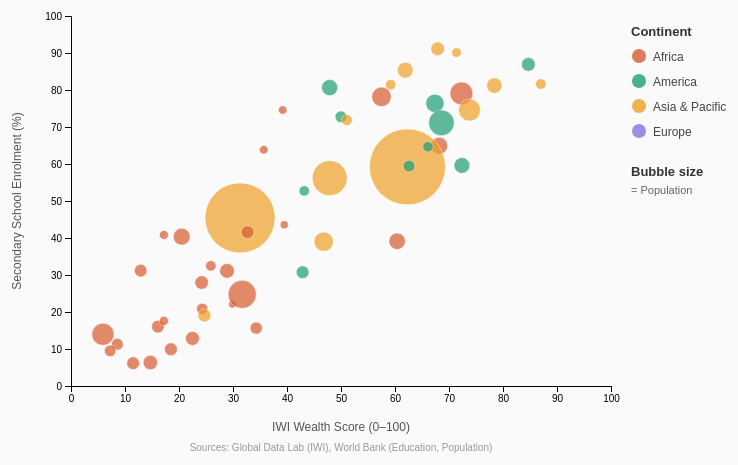
D3 v7 page, settled after 360 driven frames (6 s of simulated time); the page loaded 1 data file(s).


    // D3 Bubble Chart — adapted from D3 Graph Gallery (https://d3-graph-gallery.com/bubble.html)
    // Yan Holtz, D3 Graph Gallery. Adapted for wealth-education-population analysis.

        // setting up the chart area - margins are needed so axes don't get cut off
        const margin = { top: 50, right: 180, bottom: 80, left: 80 };
        const width = 800 - margin.left - margin.right;
        const height = 500 - margin.top - margin.bottom;

        const svg = d3.select("#chart")
            .append("svg")
            .attr("width", width + margin.left + margin.right)
            .attr("height", height + margin.top + margin.bottom)
            .append("g")
            .attr("transform", `translate(${margin.left}, ${margin.top})`);

        // each continent gets a specific colour for the bubbles and legend
        const colourByContinent = d3.scaleOrdinal()
            .domain(["Africa", "America", "Asia & Pacific", "Europe"])
            .range(["#D85A30", "#1D9E75", "#EF9F27", "#7F77DD"]);

        // loading csv data
        d3.csv("wealth_education_population_clean.csv").then(function(data) {

            // Remove any rows with missing key values
            data = data.filter(function(d) {
                return d.country !== "" && 
                       d.continent !== "" && 
                       d.iwi_score !== "" && 
                       d.secondary_enrol !== "" && 
                       d.population !== "" && 
                       d.year !== "";
            });

            // Convert string columns to numbers
            data.forEach(function(d) {
                d.iwi_score       = +d.iwi_score;
                d.secondary_enrol = +d.secondary_enrol;
                d.population      = +d.population;
                d.year            = +d.year;
            });

            // scales: x and y are linear
            const xScale = d3.scaleLinear()
                .domain([0, 100])
                .range([0, width]);

            const yScale = d3.scaleLinear()
                .domain([0, 100])
                .range([height, 0]);

            // scaleSqrt ensures bubble area is proportional to population
            const radiusScale = d3.scaleSqrt()
                .domain([0, d3.max(data, d => d.population)])
                .range([3, 40]);

            // drawn axes and labels only once, since they don't change with year
            // X axis
            svg.append("g")
                .attr("transform", `translate(0, ${height})`)
                .call(d3.axisBottom(xScale));

            // X axis label
            svg.append("text")
                .attr("class", "axis-label")
                .attr("x", width / 2)
                .attr("y", height + 45)
                .attr("text-anchor", "middle")
                .text("IWI Wealth Score (0–100)");

            // Y axis
            svg.append("g")
                .call(d3.axisLeft(yScale));

            // Y axis label
            svg.append("text")
                .attr("class", "axis-label")
                .attr("transform", "rotate(-90)")
                .attr("x", -height / 2)
                .attr("y", -50)
                .attr("text-anchor", "middle")
                .text("Secondary School Enrolment (%)");

            // data source 
            svg.append("text")
                .attr("x", width / 2)
                .attr("y", height + 65)
                .attr("text-anchor", "middle")
                .attr("font-size", "10px")
                .attr("fill", "#999")
                .text("Sources: Global Data Lab (IWI), World Bank (Education, Population)");

            // legend for continent colours and bubble size
            const continents = ["Africa", "America", "Asia & Pacific", "Europe"];

            const legend = svg.append("g")
                .attr("transform", `translate(${width + 20}, 20)`);

            // legend title — Continent
            legend.append("text")
                .attr("x", 0)
                .attr("y", 0)
                .attr("font-size", "13px")
                .attr("font-weight", "bold")
                .attr("fill", "#333")
                .text("Continent");

            // one circle + label per continent
            continents.forEach(function(continent, i) {
                legend.append("circle")
                    .attr("cx", 8)
                    .attr("cy", 20 + i * 25)
                    .attr("r", 7)
                    .attr("fill", colourByContinent(continent))
                    .attr("opacity", 0.8);

                legend.append("text")
                    .attr("x", 22)
                    .attr("y", 25 + i * 25)
                    .attr("font-size", "12px")
                    .attr("fill", "#444")
                    .text(continent);
            });

            // Bubble size legend
            legend.append("text")
                .attr("x", 0)
                .attr("y", 140)
                .attr("font-size", "13px")
                .attr("font-weight", "bold")
                .attr("fill", "#333")
                .text("Bubble size");

            legend.append("text")
                .attr("x", 0)
                .attr("y", 158)
                .attr("font-size", "11px")
                .attr("fill", "#666")
                .text("= Population");

            // tooltip div for adding interactivity
            const tooltip = d3.select("#tooltip");

            // initial year 2000
            updateChart(2000);

            // slider event listener — updates chart when year changes
            d3.select("#yearSlider").on("input", function() {
                const selectedYear = +this.value;
                d3.select("#year-label").text(selectedYear);
                updateChart(selectedYear);
            });

            // continent filter event listener — updates chart when continent selection changes
            d3.selectAll(".continent-filter").on("change", function() {
                updateChart(+d3.select("#yearSlider").property("value"));
            });

            // update function to redraw circles based on selected year and active continent filters
            function updateChart(selectedYear) {

                // Get currently checked continents
                const activeContinents = [];
                document.querySelectorAll(".continent-filter:checked").forEach(function(cb) {
                    activeContinents.push(cb.value);
                });

                // Filter data to selected year AND active continents
                const yearData = data.filter(d =>
                    d.year === selectedYear &&
                    activeContinents.includes(d.continent)
                );

                // JOIN data to circles (key by country name)
                const circles = svg.selectAll("circle.bubble")
                    .data(yearData, d => d.country);

                // ENTER new circles
                circles.enter()
                    .append("circle")
                    .attr("class", "bubble")
                    .attr("cx", d => xScale(d.iwi_score))
                    .attr("cy", d => yScale(d.secondary_enrol))
                    .attr("r", 0)
                    .attr("fill", d => colourByContinent(d.continent))
                    .attr("opacity", 0.7)
                    .attr("stroke", "white")
                    .attr("stroke-width", 0.5)
                    // tooltip on mouseover
                    .on("mouseover", function(event, d) {
                        tooltip
                            .style("opacity", 1)
                            .html(`
                                <strong>${d.country}</strong><br>
                                <hr style="margin:4px 0">
                                Wealth (IWI): ${d.iwi_score}<br>
                                Education: ${d.secondary_enrol}%<br>
                                Population: ${(d.population / 1e6).toFixed(1)}M<br>
                                Region: ${d.continent}<br>
                                Income: ${d.income_group}
                            `)
                            .style("left", (event.pageX + 15) + "px")
                            .style("top", (event.pageY - 30) + "px");
                    })
                    .on("mouseout", function() {
                        tooltip.style("opacity", 0);
                    })
                    // MERGE enter + update selections
                    .merge(circles)
                    .transition()
                    .duration(500)
                    .attr("cx", d => xScale(d.iwi_score))
                    .attr("cy", d => yScale(d.secondary_enrol))
                    .attr("r", d => radiusScale(d.population));

                // EXIT — smoothly shrink removed circles
                circles.exit()
                    .transition()
                    .duration(300)
                    .attr("r", 0)
                    .remove();
                // update country count display
                document.getElementById("count-number").textContent = yearData.length;    
            }
        });
    

### data: wealth_education_population_clean.csv
?country, country_code, continent, year, iwi_score, secondary_enrol, tertiary_enrol, primary_enrol, gov_exp_gdp, primary_completion, population, wb_region, income_group, population_millions
Afghanistan, AFG, Asia & Pacific, 2008, 38.1, 39.09, , 100, 4.38, , 26482622, Middle East & North Africa, Low income, 26.48
Afghanistan, AFG, Asia & Pacific, 2009, 40, 44.4, 4.02, 99.37, 4.81, , 27466101, Middle East & North Africa, Low income, 27.47
Afghanistan, AFG, Asia & Pacific, 2010, 41.8, 50.41, , 100, 3.48, , 28284089, Middle East & North Africa, Low income, 28.28
Afghanistan, AFG, Asia & Pacific, 2011, 43.6, 52.2, 3.76, 100, 3.46, , 29347708, Middle East & North Africa, Low income, 29.35
Afghanistan, AFG, Asia & Pacific, 2012, 45.5, 54.21, , 100, 2.6, , 30560034, Middle East & North Africa, Low income, 30.56
Afghanistan, AFG, Asia & Pacific, 2013, 47.3, 54.75, , 100, 3.45, , 31622704, Middle East & North Africa, Low income, 31.62
Afghanistan, AFG, Asia & Pacific, 2014, 49.1, 54.24, 8.31, 100, 3.7, , 32792523, Middle East & North Africa, Low income, 32.79
Afghanistan, AFG, Asia & Pacific, 2015, 51, 53.29, , 100, 3.26, , 33831764, Middle East & North Africa, Low income, 33.83
Afghanistan, AFG, Asia & Pacific, 2016, 52.8, 53.51, , 100, 4.54, 82.91, 34700612, Middle East & North Africa, Low income, 34.7
Afghanistan, AFG, Asia & Pacific, 2017, 54.7, 55.4, , 100, 4.34, 87.25, 35688935, Middle East & North Africa, Low income, 35.69
Afghanistan, AFG, Asia & Pacific, 2018, 56.5, 57.04, 9.96, 100, , 88.74, 36743039, Middle East & North Africa, Low income, 36.74
Albania, ALB, Europe, 2002, 80, 74.54, 16.39, 100, 3.12, , 3051010, Europe & Central Asia, Upper middle income, 3.051
Albania, ALB, Europe, 2003, 80.7, 77.75, 16.37, 100, 3.14, 109.4, 3039616, Europe & Central Asia, Upper middle income, 3.04
Albania, ALB, Europe, 2004, 81.5, 78.98, 19.13, 100, 3.23, 105.4, 3026939, Europe & Central Asia, Upper middle income, 3.027
Albania, ALB, Europe, 2005, 82.2, 82.97, 22.39, 100, 3.28, , 3011487, Europe & Central Asia, Upper middle income, 3.011
Albania, ALB, Europe, 2006, 82.9, 84.33, 26.21, 100, 3.19, , 2992547, Europe & Central Asia, Upper middle income, 2.993
Albania, ALB, Europe, 2007, 83.6, 86.22, 30.23, 100, 3.28, 108.4, 2970017, Europe & Central Asia, Upper middle income, 2.97
Albania, ALB, Europe, 2008, 84.4, 87.83, 31.68, 100, 3.51, 109.7, 2947314, Europe & Central Asia, Upper middle income, 2.947
Albania, ALB, Europe, 2009, 85.1, 89.32, 32.92, 100, , 108.7, 2927519, Europe & Central Asia, Upper middle income, 2.928
Albania, ALB, Europe, 2010, 85.2, 93.68, 43.33, 99.86, 3.41, 102.1, 2913021, Europe & Central Asia, Upper middle income, 2.913
Albania, ALB, Europe, 2011, 85.4, 95.47, 49.4, 100, 3.24, 100.5, 2905195, Europe & Central Asia, Upper middle income, 2.905
Albania, ALB, Europe, 2012, 85.5, 97.61, 58.62, 100, 3.31, 117, 2860708, Europe & Central Asia, Upper middle income, 2.861
Albania, ALB, Europe, 2013, 85.6, 100, 63.84, 100, 3.54, 91.12, 2816902, Europe & Central Asia, Upper middle income, 2.817
Albania, ALB, Europe, 2014, 85.7, 100, 65.55, 100, 3.22, 105.7, 2773767, Europe & Central Asia, Upper middle income, 2.774
Albania, ALB, Europe, 2015, 85.9, 100, 61.96, 100, 3.44, 98.79, 2731293, Europe & Central Asia, Upper middle income, 2.731
Albania, ALB, Europe, 2016, 86, 99.17, 58.49, 100, 3.96, 99.6, 2689469, Europe & Central Asia, Upper middle income, 2.689
Albania, ALB, Europe, 2017, 86.1, 97.57, 58.02, 100, 3.61, 106.5, 2648285, Europe & Central Asia, Upper middle income, 2.648
Albania, ALB, Europe, 2018, 86.2, 98.82, 56.08, 100, 3.15, 102.9, 2607733, Europe & Central Asia, Upper middle income, 2.608
Albania, ALB, Europe, 2019, 86.4, 99.02, 61.41, 100, 3.92, 98.72, 2567801, Europe & Central Asia, Upper middle income, 2.568
Albania, ALB, Europe, 2020, 86.5, 95.93, 61.59, 100, 3.34, 99.27, 2528480, Europe & Central Asia, Upper middle income, 2.528
Algeria, DZA, Africa, 2000, 68.2, 64.91, , 100, , 82.37, 30903893, Middle East & North Africa, Upper middle income, 30.9
Algeria, DZA, Africa, 2001, 69.6, 69.08, 15.44, 100, , 89.44, 31331221, Middle East & North Africa, Upper middle income, 31.33
Algeria, DZA, Africa, 2002, 71.1, 72.89, 17.13, 100, , 92.32, 31750835, Middle East & North Africa, Upper middle income, 31.75
Algeria, DZA, Africa, 2003, 72.6, 75.75, 18.35, 100, , 94.33, 32175818, Middle East & North Africa, Upper middle income, 32.18
Algeria, DZA, Africa, 2004, 74, 79.9, 19, 100, , 96.2, 32628286, Middle East & North Africa, Upper middle income, 32.63
Algeria, DZA, Africa, 2005, 75.5, 82.04, 20.83, 100, , 98.12, 33109249, Middle East & North Africa, Upper middle income, 33.11
Algeria, DZA, Africa, 2006, 77, 83.6, 21.51, 100, , 87.22, 33623506, Middle East & North Africa, Upper middle income, 33.62
Algeria, DZA, Africa, 2007, 78.4, 73.52, 23.77, 100, , 97.64, 34189416, Middle East & North Africa, Upper middle income, 34.19
Algeria, DZA, Africa, 2008, 79.9, 80.21, , 100, 4.11, 115.9, 34816961, Middle East & North Africa, Upper middle income, 34.82
Algeria, DZA, Africa, 2009, 81.3, 96.51, 30.76, 100, , 97, 35490445, Middle East & North Africa, Upper middle income, 35.49
Algeria, DZA, Africa, 2010, 82.8, 100, 30.98, 100, , 98.13, 36188236, Middle East & North Africa, Upper middle income, 36.19
Algeria, DZA, Africa, 2011, 84.3, 100, 32.61, 100, , 97.85, 36903376, Middle East & North Africa, Upper middle income, 36.9
Angola, AGO, Africa, 2000, 22.5, 12.86, , , 2.61, , 16194869, Sub-Saharan Africa, Lower middle income, 16.2
Angola, AGO, Africa, 2001, 23.5, 14.46, , , , , 16747208, Sub-Saharan Africa, Lower middle income, 16.75
Angola, AGO, Africa, 2002, 24.5, 15.61, 0.75, , , , 17327699, Sub-Saharan Africa, Lower middle income, 17.33
Angola, AGO, Africa, 2008, 30.5, 22.32, , 100, , 41.18, 21578655, Sub-Saharan Africa, Lower middle income, 21.58
Angola, AGO, Africa, 2009, 31.5, 23.85, , 100, 2.92, 40.97, 22414773, Sub-Saharan Africa, Lower middle income, 22.41
Angola, AGO, Africa, 2010, 32.5, 27.68, , 100, 3.42, 42.29, 23294825, Sub-Saharan Africa, Lower middle income, 23.3
… [head cut at 6 KiB]